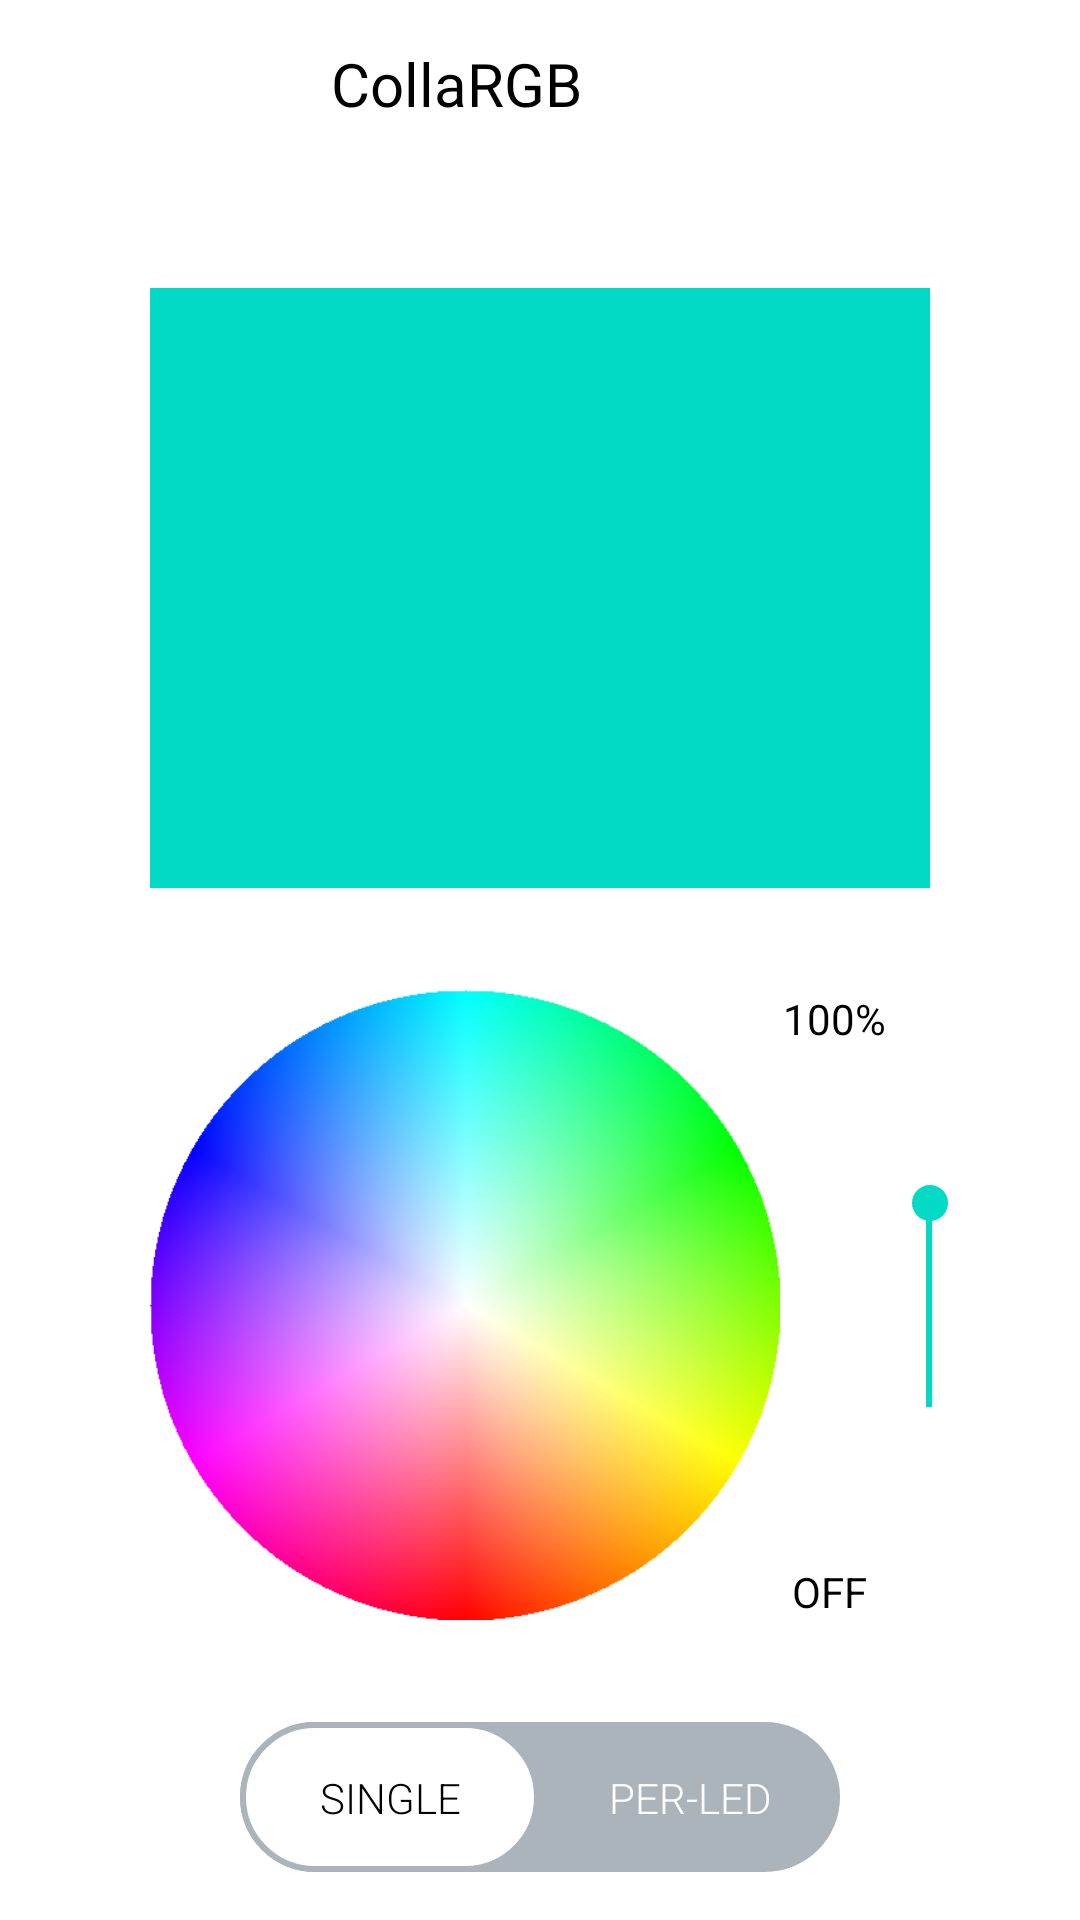

Layout XML and referenced resources for this Android screen:
<!-- AndroidManifest.xml: application theme Theme.CollaRGB -->
<!-- res/layout/activity_collar.xml -->
<androidx.constraintlayout.widget.ConstraintLayout xmlns:android="http://schemas.android.com/apk/res/android"
    xmlns:app="http://schemas.android.com/apk/res-auto"
    xmlns:tools="http://schemas.android.com/tools"
    android:layout_width="match_parent"
    android:layout_height="match_parent"
    tools:context=".CollarActivity">

    <androidx.appcompat.widget.Toolbar
        android:id="@+id/toolbar"
        android:layout_width="match_parent"
        android:layout_height="wrap_content"
        android:minHeight="?attr/actionBarSize"
        app:theme="@style/Theme.CollaRGB"
        android:elevation="4dp"
        app:contentInsetLeft="0dp"
        app:contentInsetStart="0dp"
        app:contentInsetStartWithNavigation="0dp"
        android:fitsSystemWindows="true"
        app:layout_constraintTop_toTopOf="parent"
        app:layout_constraintStart_toStartOf="parent">

        <TextView
            android:id="@+id/collar_title"
            android:layout_width="match_parent"
            android:layout_height="wrap_content"
            android:layout_marginEnd="?android:attr/actionBarSize"
            android:text="@string/app_name"
            android:textColor="@color/black"
            android:textSize="20dp"
            android:fontFamily="@font/modern_sans"
            android:gravity="center"
            tools:ignore="SpUsage" />

    </androidx.appcompat.widget.Toolbar>

    
    <ImageView
        android:id="@+id/collar_iv"
        android:layout_width="0dp"
        android:layout_height="200dp"
        android:layout_marginStart="50dp"
        android:layout_marginTop="40dp"
        android:layout_marginEnd="50dp"
        android:background="@color/teal_200"
        app:layout_constraintEnd_toEndOf="parent"
        app:layout_constraintStart_toStartOf="parent"
        app:layout_constraintTop_toBottomOf="@+id/toolbar" />

    <ImageView
        android:id="@+id/colorSelectorHS_iv"
        android:layout_width="0dp"
        android:layout_height="0dp"
        android:layout_marginEnd="50dp"
        android:background="@drawable/color_select_hs"
        app:layout_constraintBottom_toTopOf="@+id/collarOneColor_switch"
        app:layout_constraintDimensionRatio="1"
        app:layout_constraintEnd_toEndOf="@+id/collar_iv"
        app:layout_constraintStart_toStartOf="@+id/collar_iv"
        app:layout_constraintTop_toBottomOf="@+id/collar_iv" />

    <ImageView
        android:id="@+id/colorSelectorHS_alpha_iv"
        android:layout_width="0dp"
        android:layout_height="0dp"
        android:alpha="0"
        android:background="@drawable/circle"
        app:layout_constraintBottom_toBottomOf="@+id/colorSelectorHS_iv"
        app:layout_constraintEnd_toEndOf="@+id/colorSelectorHS_iv"
        app:layout_constraintStart_toStartOf="@+id/colorSelectorHS_iv"
        app:layout_constraintTop_toTopOf="@+id/colorSelectorHS_iv" />

    <SeekBar
        android:id="@+id/colorSelectorV_sb"
        android:layout_width="0dp"
        android:layout_height="0dp"
        android:orientation="vertical"
        android:rotation="270"
        android:progress="100"
        android:maxHeight="3dp"
        android:minHeight="3dp"
        app:layout_constraintTop_toTopOf="@+id/colorSelectorHS_iv"
        app:layout_constraintBottom_toBottomOf="@+id/colorSelectorHS_iv"
        app:layout_constraintEnd_toEndOf="parent"
        app:layout_constraintStart_toEndOf="@+id/colorSelectorHS_iv" />

    <TextView
        android:layout_width="wrap_content"
        android:layout_height="wrap_content"
        android:textColor="@color/black"
        android:text="@string/_100"

        android:layout_marginStart="1dp"
        app:layout_constraintStart_toEndOf="@+id/colorSelectorHS_iv"
        app:layout_constraintTop_toTopOf="@+id/colorSelectorHS_iv" />

    <TextView
        android:layout_width="wrap_content"
        android:layout_height="wrap_content"
        android:textColor="@color/black"
        android:text="@string/off"
        android:layout_marginStart="4dp"
        app:layout_constraintStart_toEndOf="@+id/colorSelectorHS_iv"
        app:layout_constraintBottom_toBottomOf="@+id/colorSelectorHS_iv" />

    <androidx.appcompat.widget.SwitchCompat
        android:id="@+id/collarOneColor_switch"
        android:layout_width="200dp"
        android:layout_height="wrap_content"
        android:layout_marginStart="50dp"
        android:layout_marginEnd="50dp"
        android:layout_marginBottom="16dp"
        android:background="@null"
        android:gravity="center"
        android:showText="true"
        android:textColor="@color/black"
        android:textOff="OFF"
        android:textOn="ON"
        android:thumb="@drawable/switch_thumb"
        app:layout_constraintBottom_toBottomOf="parent"
        app:layout_constraintEnd_toEndOf="parent"
        app:layout_constraintStart_toStartOf="parent"
        app:track="@drawable/switch_track" />

    <TextView
        android:id="@+id/collarOneColor_single_tv"
        android:layout_height="wrap_content"
        android:layout_width="100dp"
        android:gravity="center"
        android:textColor="@color/black"
        android:text="@string/single"
        android:fontFamily="sans-serif-light"
        app:layout_constraintStart_toStartOf="@+id/collarOneColor_switch"
        app:layout_constraintTop_toTopOf="@+id/collarOneColor_switch"
        app:layout_constraintBottom_toBottomOf="@+id/collarOneColor_switch" />

    <TextView
        android:id="@+id/collarOneColor_perLed_tv"
        android:layout_height="wrap_content"
        android:layout_width="100dp"
        android:textColor="@color/white"
        android:gravity="center"
        android:text="@string/per_led"
        android:fontFamily="sans-serif-light"
        app:layout_constraintEnd_toEndOf="@+id/collarOneColor_switch"
        app:layout_constraintTop_toTopOf="@+id/collarOneColor_switch"
        app:layout_constraintBottom_toBottomOf="@+id/collarOneColor_switch" />

</androidx.constraintlayout.widget.ConstraintLayout>
<!-- resources referenced by this layout -->
<resources>
  <color name="black">#FF000000</color>
  <color name="teal_200">#FF03DAC5</color>
  <color name="white">#FFFFFFFF</color>
  <!-- drawable color_select_hs: png bitmap (drawable, 51741 bytes) -->
  <!-- drawable switch_thumb (drawable) -->
  <?xml version="1.0" encoding="utf-8"?>
  <selector
      xmlns:android="http://schemas.android.com/apk/res/android">
      <item android:state_checked="false">
          <shape android:shape="rectangle">
              <corners android:radius="100dp" />
              <solid android:color="@color/white" />
              <stroke android:color="@color/switch_bg" android:width="2dp" />
              <size android:width="100dp"
                  android:height="50dp"/>
          </shape>
      </item>
      <item android:state_checked="true">
          <shape android:shape="rectangle">
              <corners android:radius="100dp" />
              <solid android:color="@color/white" />
              <stroke android:color="@color/switch_bg" android:width="2dp" />
              <size android:width="100dp"
                  android:height="50dp"/>
          </shape>
      </item>
  </selector>
  <!-- drawable switch_track (drawable) -->
  <?xml version="1.0" encoding="utf-8"?>
  <selector xmlns:android="http://schemas.android.com/apk/res/android">
      <item android:state_checked="false">
  
          <shape android:shape="rectangle">
              <corners android:radius="100dp" />
              <solid android:color="@color/switch_bg" />
              <size android:width="100dp" android:height="50dp" />
          </shape>
      </item>
      <item android:state_checked="true">
          <shape android:shape="rectangle">
              <corners android:radius="100dp" />
              <solid android:color="@color/switch_bg" />
              <size android:width="100dp" android:height="50dp" />
          </shape>
      </item>
  </selector>
  <string name="_100">100%</string>
  <string name="app_name">CollaRGB</string>
  <string name="off">OFF</string>
  <string name="per_led">PER-LED</string>
  <string name="single">SINGLE</string>
  <style name="Theme.CollaRGB" parent="Theme.MaterialComponents.Light.NoActionBar">
          
          <item name="colorPrimary">@color/purple_500</item>
          <item name="colorPrimaryVariant">@color/purple_700</item>
          <item name="colorOnPrimary">@color/white</item>
          
          <item name="colorSecondary">@color/teal_200</item>
          <item name="colorSecondaryVariant">@color/teal_700</item>
          <item name="colorOnSecondary">@color/black</item>
          
          <item name="android:statusBarColor">@color/white</item>
          
          <item name="background">@color/teal_200</item>
          <item name="colorControlNormal">@color/black</item>
      </style>
  <color name="switch_bg">#FFAAB4BA</color>
  <color name="purple_500">#FF6200EE</color>
  <color name="purple_700">#FF3700B3</color>
  <color name="teal_700">#FF018786</color>
</resources>
